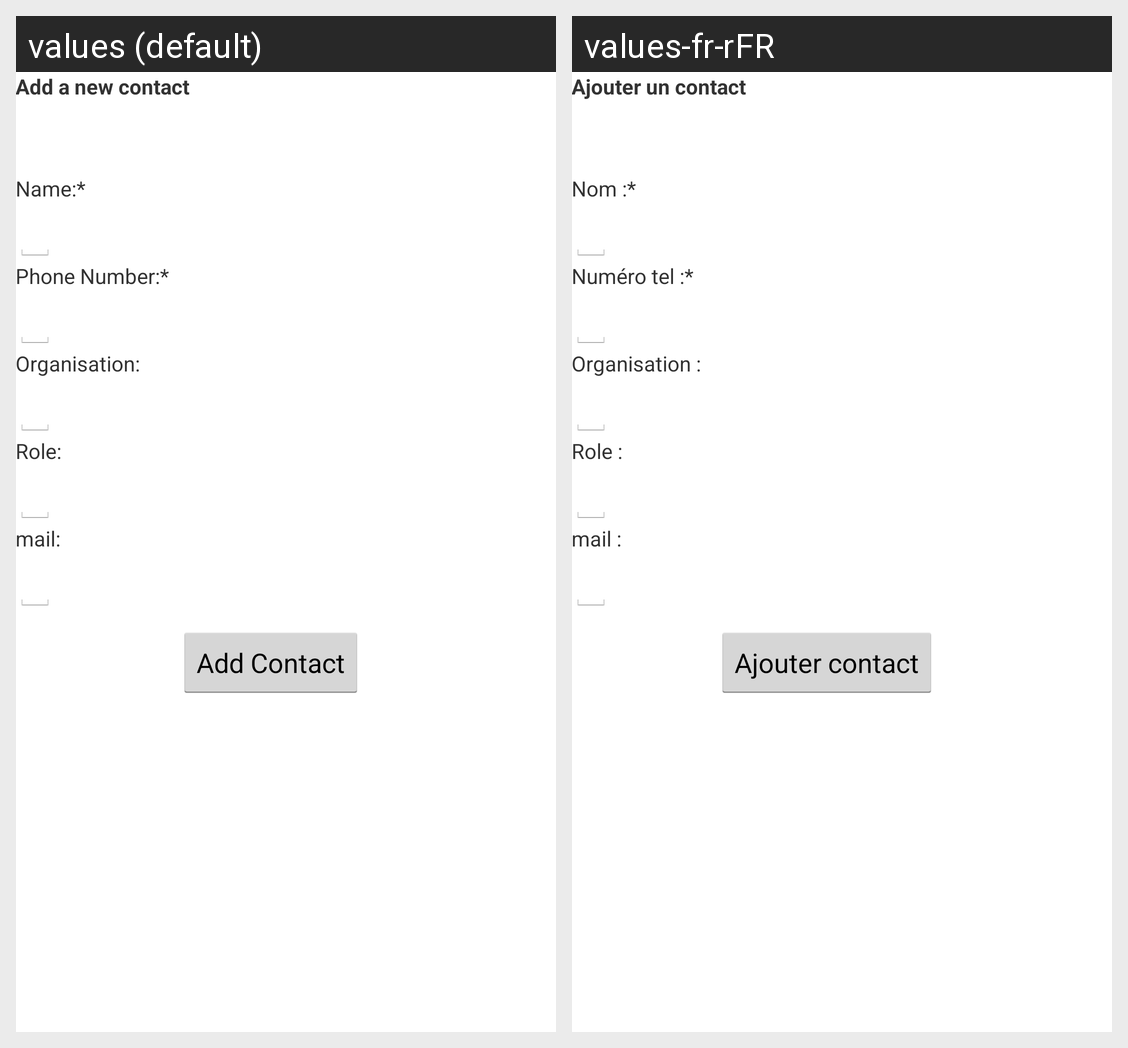

Locale-by-locale string values for the Android screen shown in this grid:
Android screen res/layout/activity_add_contact.xml rendered under 2 locales, left to right: values (default), values-fr-rFR. Device: Nexus 5 (rendered at 1080×1920; each locale shown at half size, 540×960, under a caption strip naming it); theme AppTheme.
Strings drawn on this screen, with the default value and each locale's value (text and hints the layout hard-codes, and strings that could not be matched under every locale, appear in the picture but are not listed):

add_contact_page_intro
  values: Add a new contact
  values-fr-rFR: Ajouter un contact

add_contact_name_label
  values: Name:*
  values-fr-rFR: Nom :*

add_contact_nb_label
  values: Phone Number:*
  values-fr-rFR: Numéro tel :*

add_contact_orga_label
  values: Organisation:
  values-fr-rFR: Organisation :

add_contact_role_label
  values: Role:
  values-fr-rFR: Role :

add_contact_mail_label
  values: mail:
  values-fr-rFR: mail :

confirm_add_btn
  values: Add Contact
  values-fr-rFR: Ajouter contact
